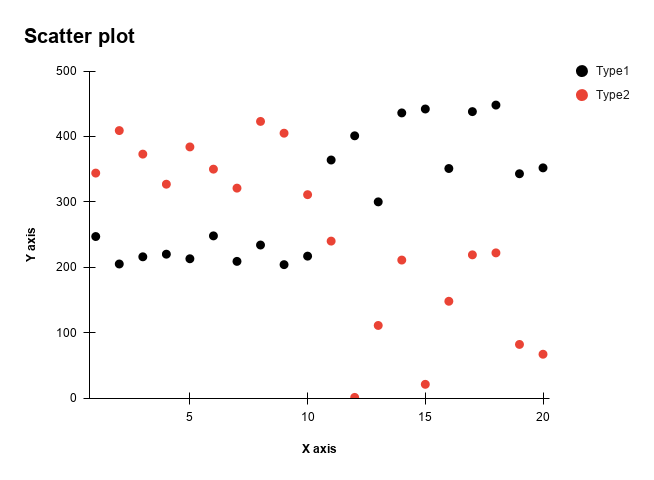

Values plotted in this chart, from the file beside it:
X, Type 1, Type 2
1, 247, 344
2, 205, 409
3, 216, 373
4, 220, 327
5, 213, 384
6, 248, 350
7, 209, 321
8, 234, 423
9, 204, 405
10, 217, 311
11, 364, 240
12, 401, 1
13, 300, 111
14, 436, 211
15, 442, 21
16, 351, 148
17, 438, 219
18, 448, 222
19, 343, 82
20, 352, 67
